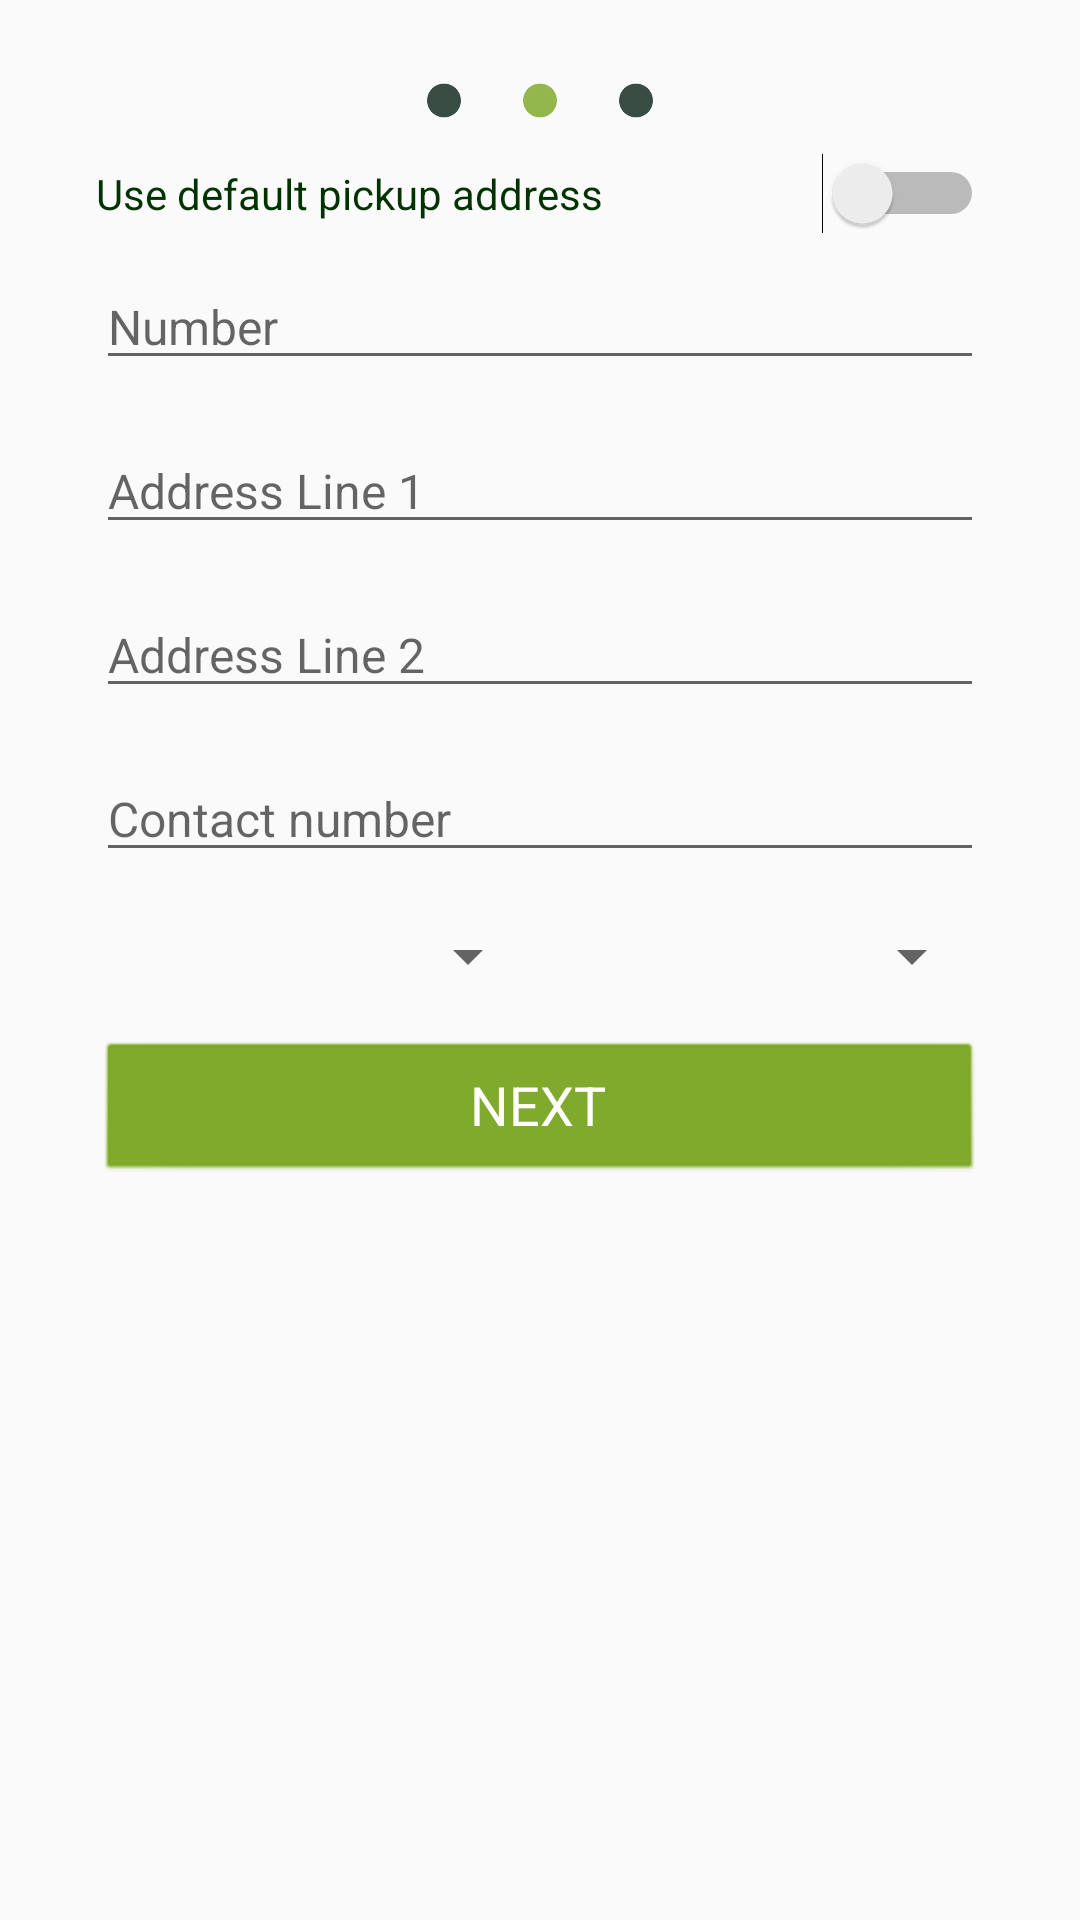

Layout XML and referenced resources for this Android screen:
<!-- AndroidManifest.xml: application theme AppTheme -->
<!-- res/layout/fragment_pickup_step_2.xml -->
<?xml version="1.0" encoding="utf-8"?>
<RelativeLayout xmlns:android="http://schemas.android.com/apk/res/android"
    android:layout_width="match_parent"
    android:layout_height="match_parent"
    android:paddingBottom="@dimen/activity_vertical_margin"
    android:paddingLeft="@dimen/activity_horizontal_margin"
    android:paddingRight="@dimen/activity_horizontal_margin"
    android:paddingTop="@dimen/activity_vertical_margin">

    <LinearLayout
        android:layout_width="match_parent"
        android:layout_height="match_parent"
        android:orientation="vertical"
        android:paddingLeft="@dimen/activity_horizontal_margin"
        android:paddingRight="@dimen/activity_horizontal_margin">

        <LinearLayout
            android:layout_width="match_parent"
            android:layout_height="15dp"
            android:gravity="center"
            android:layout_marginTop="@dimen/space_normal">

            <ImageView
                android:layout_width="wrap_content"
                android:layout_height="wrap_content"
                android:src="@drawable/ic_selected_circle"/>

            <ImageView
                android:layout_width="wrap_content"
                android:layout_height="wrap_content"
                android:src="@drawable/ic_selected_step"/>

            <ImageView
                android:layout_width="wrap_content"
                android:layout_height="wrap_content"
                android:src="@drawable/ic_selected_circle"/>
        </LinearLayout>

        <Space
            android:layout_width="match_parent"
            android:layout_height="@dimen/space_normal" />

        <LinearLayout
            android:layout_width="match_parent"
            android:layout_height="wrap_content"
            android:orientation="horizontal"
            android:gravity="right"
            android:weightSum="1">

            <TextView
                android:layout_width="0dp"
                android:layout_weight="0.7"
                android:layout_height="wrap_content"
                android:text="@string/use_default_pickup_address"
                android:textColor="@color/colorTextPrimary"
                android:textSize="@dimen/font_normal"/>

            <Switch
                android:layout_width="0dp"
                android:layout_height="wrap_content"
                android:layout_weight="0.3"/>

        </LinearLayout>

        <Space
            android:layout_width="match_parent"
            android:layout_height="@dimen/space_normal" />

        <EditText
            android:id="@+id/edtNumber"
            android:layout_width="match_parent"
            android:layout_height="wrap_content"
            style="@style/AppEditText"
            android:hint="@string/number"
            android:layout_marginBottom="@dimen/activity_vertical_margin"/>

        <EditText
            android:id="@+id/edtAddressOne"
            android:layout_width="match_parent"
            android:layout_height="wrap_content"
            style="@style/AppEditText"
            android:hint="@string/address_one"
            android:layout_marginBottom="@dimen/activity_vertical_margin"/>

        <EditText
            android:id="@+id/edtAddressTwo"
            android:layout_width="match_parent"
            android:layout_height="wrap_content"
            style="@style/AppEditText"
            android:hint="@string/address_two"
            android:layout_marginBottom="@dimen/activity_vertical_margin"/>

        <EditText
            android:id="@+id/edtContactNumber"
            android:layout_width="match_parent"
            android:layout_height="wrap_content"
            style="@style/AppEditText"
            android:inputType="number"
            android:maxLength="10"
            android:hint="@string/contact_number"
            android:layout_marginBottom="@dimen/activity_vertical_margin"/>

        <LinearLayout
            android:layout_width="match_parent"
            android:layout_height="wrap_content"
            android:orientation="horizontal"
            android:weightSum="2"
            android:layout_marginBottom="@dimen/activity_vertical_margin">

            <Spinner
                android:id="@+id/spinnerProvince"
                android:layout_width="0dp"
                android:layout_height="match_parent"
                android:layout_weight="1"
                android:spinnerMode="dropdown">

            </Spinner>

            <Spinner
                android:id="@+id/spinnerState"
                android:layout_width="0dp"
                android:layout_height="match_parent"
                android:layout_weight="1"
                android:spinnerMode="dropdown">

            </Spinner>

        </LinearLayout>


        <Button
            android:id="@+id/btnNext"
            android:layout_width="match_parent"
            android:layout_height="wrap_content"
            style="@style/AppButton"
            android:text="@string/next"
            android:textAllCaps="true"/>

    </LinearLayout>
</RelativeLayout>
<!-- resources referenced by this layout -->
<resources>
  <color name="colorTextPrimary">#003300</color>
  <dimen name="activity_horizontal_margin">16dp</dimen>
  <dimen name="activity_vertical_margin">16dp</dimen>
  <dimen name="font_normal">14sp</dimen>
  <dimen name="space_normal">10dp</dimen>
  <!-- drawable ic_selected_circle: png bitmap (drawable-hdpi, 418 bytes) -->
  <!-- drawable ic_selected_step: png bitmap (drawable-hdpi, 418 bytes) -->
  <string name="address_one">Address Line 1</string>
  <string name="address_two">Address Line 2</string>
  <string name="contact_number">Contact number</string>
  <string name="next">Next</string>
  <string name="number">Number</string>
  <string name="use_default_pickup_address">Use default pickup address</string>
  <style name="AppButton" parent="android:Widget.Button">
          <item name="android:backgroundTint">@color/colorAccent</item>
          <item name="android:textColor">@color/colorWhite</item>
          <item name="android:textSize">@dimen/font_xlarge</item>
      </style>
  <style name="AppEditText" parent="android:Widget.EditText">
          <item name="android:textColor">@color/colorTextPrimary</item>
          <item name="android:textSize">@dimen/font_large</item>
      </style>
  <style name="AppTheme" parent="Theme.AppCompat.Light.DarkActionBar">
          
          <item name="colorPrimary">@color/colorPrimary</item>
          <item name="colorPrimaryDark">@color/colorPrimaryDark</item>
          <item name="colorAccent">@color/colorAccent</item>
      </style>
  <color name="colorAccent">#7aa621</color>
  <color name="colorWhite">#FFFFFF</color>
  <dimen name="font_xlarge">18sp</dimen>
  <dimen name="font_large">16sp</dimen>
  <color name="colorPrimary">#67940c</color>
  <color name="colorPrimaryDark">#4d6e0a</color>
</resources>
